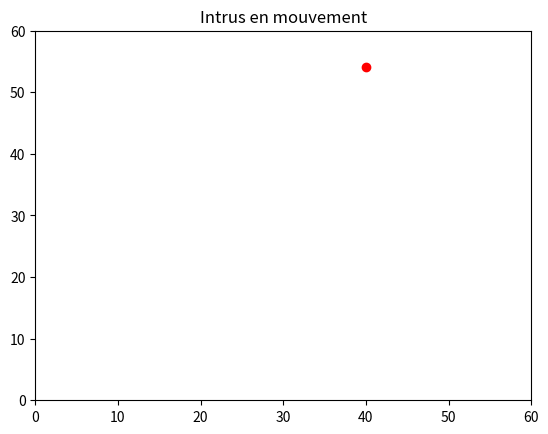

This chart was generated by the following Python code: (Note: this script raises an exception after producing the figure.)
import numpy as np
import matplotlib.pyplot as plt


xmin, ymin = 0, 0
xmax, ymax = 60, 60
speed = 0.1

# Initialiser la position du point aléatoirement
position = np.random.uniform(low=[xmin, ymin], high=[xmax, ymax])

# Définir la figure
fig = plt.figure()
ax = fig.add_subplot(111)
ax.set_xlim([xmin, xmax])
ax.set_ylim([ymin, ymax])
ax.set_title('Intrus en mouvement')

# Initialiser les listes pour stocker les positions du point
x_positions = [position[0]]
y_positions = [position[1]]

# Dessiner le point initial
intruder, = ax.plot(position[0], position[1], 'ro')
trace, = ax.plot(x_positions, y_positions, '-k')


# Faire bouger le point de manière aléatoire
while True:
    # Générer une direction de mouvement aléatoire
    direction = np.random.uniform(low=0, high=5, size=2)

    # Normaliser la direction et la multiplier par la vitesse
    direction = speed * direction / np.linalg.norm(direction)

    # Calculer la nouvelle position du point
    new_position = position + direction

    # Vérifier que la nouvelle position est à l'intérieur du plan
    if xmin <= new_position[0] <= xmax and ymin <= new_position[1] <= ymax:
        # Mettre à jour la position du point et ajouter les coordonnées à la liste
        position = new_position
        x_positions.append(position[0])
        y_positions.append(position[1])

        # Mettre à jour la position du point et le dessiner
        position = new_position
        intruder.set_xdata(position[0])
        intruder.set_ydata(position[1])
        trace.set_xdata(x_positions)
        trace.set_ydata(y_positions)
        plt.pause(0.2)
